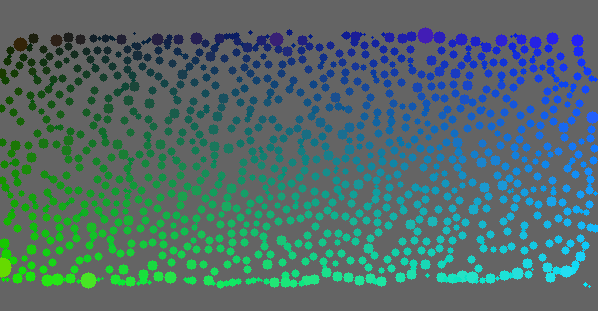

The table this chart was drawn from, first rows:
, 0, 1, 2, 3, 4, 5, 6, 7, 8, 9, 10, 11, 12, 13, 14, 15, 16, 17, 18, 19, 20, 21, 22
0, 0, 0, 0, 0, 0, 0, 0, 0, 0, 0, 0, 0, 0, 0, 0, 0, 0, 0, 0, 0, 0, 0, 0
1, 0, 0, 0, 0, 0, 0, 0, 0, 0, 0, 0, 0, 0, 0, 0, 0, 0, 0, 0, 0, 0, 0, 0
2, 0, 0, 0, 0, 0, 0, 0, 0, 0, 0, 0, 0, 0, 0, 0, 0, 0, 0, 0, 0, 0, 0, 0
3, 0, 0, 0, 0, 0, 0, 0, 0, 0, 0, 0, 0, 0, 0, 0, 0, 0, 0, 0, 0, 0, 0, 0
4, 0, 0, 0, 0, 0, 0, 0, 0, 0, 0, 0, 0, 0, 0, 0, 0, 0, 0, 0, 0, 0, 0, 0
5, 0, 0, 0, 0, 0, 0, 0, 0, 0, 0, 0, 0, 0, 0, 0, 0, 0, 0, 0, 0, 0, 0, 0
6, 0, 0, 0, 0, 0, 0, 0, 0, 0, 0, 0, 0, 0, 0, 0, 0, 0, 0, 0, 0, 0, 0, 0
7, 0, 0, 0, 0, 0, 0, 0, 0, 0, 0, 0, 0, 0, 0, 0, 0, 0, 0, 0, 0, 0, 0, 0
8, 0, 0, 0, 0, 0, 0, 0, 0, 0, 0, 0, 0, 0, 0, 0, 0, 0, 0, 0, 0, 0, 0, 0
9, 0, 0, 0, 0, 0, 0, 0, 0, 0, 0, 0, 0, 0, 0, 0, 0, 0, 0, 0, 0, 0, 0, 0
10, 0, 0, 0, 0, 0, 0, 0, 0, 0, 0, 0, 0, 0, 0, 0, 0, 0, 0, 0, 0, 0, 0, 0
11, 0, 0, 0, 0, 0, 0, 0, 0, 0, 0, 0, 0, 0, 0, 0, 0, 0, 0, 0, 0, 0, 0, 0
12, 0, 0, 0, 0, 0, 0, 0, 0, 0, 0, 0, 0, 0, 0, 0, 0, 0, 0, 0, 0, 0, 0, 0
13, 0, 0, 0, 0, 0, 0, 0, 0, 0, 0, 0, 0, 0, 0, 0, 0, 0, 0, 0, 0, 0, 0, 0
14, 0, 0, 0, 0, 0, 0, 0, 0, 0, 0, 0, 0, 0, 0, 0, 0, 0, 0, 0, 0, 0, 0, 0
15, 0, 0, 0, 0, 0, 0, 0, 0, 0, 0, 0, 0, 0, 0, 0, 0, 0, 0, 0, 0, 0, 0, 0
16, 0, 0, 0, 0, 0, 0, 0, 0, 0, 0, 0, 0, 0, 0, 0, 0, 0, 0, 0, 0, 0, 0, 0
17, 0, 0, 0, 0, 0, 0, 0, 0, 0, 0, 0, 0, 0, 0, 0, 0, 0, 0, 0, 0, 0, 0, 0
18, 0, 0, 0, 0, 0, 0, 0, 0, 0, 0, 0, 0, 0, 0, 0, 0, 0, 0, 0, 0, 0, 0, 0
19, 0, 0, 0, 0, 0, 0, 0, 0, 0, 0, 0, 0, 0, 0, 0, 0, 0, 0, 0, 0, 0, 0, 0
20, 0, 0, 0, 0, 0, 0, 0, 0, 0, 0, 0, 0, 0, 0, 0, 0, 0, 0, 0, 0, 0, 0, 0
21, 0, 0, 0, 0, 0, 0, 0, 0, 0, 0, 0, 0, 0, 0, 0, 0, 0, 0, 0, 0, 0, 0, 0
22, 0, 0, 0, 0, 0, 0, 0, 0, 0, 0, 0, 0, 0, 0, 0, 0, 0, 0, 0, 0, 0, 0, 0
23, 0, 0, 0, 0, 0, 0, 0, 0, 0, 0, 0, 0, 0, 0, 0, 0, 0, 0, 0, 0, 0, 0, 0
24, 0, 0, 0, 0, 0, 0, 0, 0, 0, 0, 0, 0, 0, 0, 0, 0, 0, 0, 0, 0, 0, 0, 0
25, 0, 0, 0, 0, 0, 0, 0, 0, 0, 0, 0, 0, 0, 0, 0, 0, 0, 0, 0, 0, 0, 0, 0
26, 0, 0, 0, 0, 0, 0, 0, 0, 0, 0, 0, 0, 0, 0, 0, 0, 0, 0, 0, 0, 0, 0, 0
27, 0, 0, 0, 0, 0, 0, 0, 0, 0, 0, 0, 0, 0, 0, 0, 0, 0, 0, 0, 0, 0, 0, 0
28, 0, 0, 0, 0, 0, 0, 0, 0, 0, 0, 0, 0, 0, 0, 0, 0, 0, 0, 0, 0, 0, 0, 0
29, 0, 0, 0, 0, 0, 0, 0, 0, 0, 0, 0, 0, 0, 0, 0, 0, 0, 0, 0, 0, 0, 0, 0
30, 0, 0, 0, 0, 0, 0, 0, 0, 0, 0, 0, 0, 0, 0, 0, 0, 0, 0, 0, 0, 0, 0, 0
31, 0, 0, 0, 0, 0, 0, 0, 0, 0, 0, 0, 0, 0, 0, 0, 0, 0, 0, 0, 0, 0, 0, 0
32, 0, 0, 0, 0, 0, 0, 0, 0, 0, 0, 0, 0, 0, 0, 0, 0, 0, 0, 0, 0, 0, 0, 0
33, 0, 0, 0, 0, 0, 0, 0, 0, 0, 0, 0, 0, 0, 0, 0, 0, 0, 0, 0, 0, 0, 0, 0
34, 0, 0, 0, 0, 0, 0, 0, 0, 0, 0, 0, 0, 0, 0, 0, 0, 0, 0, 0, 0, 0, 0, 0
35, 0, 0, 0, 0, 0, 0, 0, 0, 0, 0, 0, 0, 0, 0, 0, 0, 0, 0, 0, 0, 0, 0, 0
36, 0, 0, 0, 0, 0, 0, 0, 0, 0, 0, 0, 0, 0, 0, 0, 0, 0, 0, 0, 117, 0, 0, 0
37, 0, 0, 0, 0, 0, 0, 0, 0, 0, 0, 0, 0, 0, 0, 0, 0, 117, 117, 117, 117, 117, 117, 117
38, 0, 0, 0, 0, 0, 0, 0, 0, 0, 0, 0, 0, 0, 0, 0, 117, 117, 117, 117, 117, 117, 117, 117
39, 0, 0, 0, 0, 0, 0, 0, 0, 0, 0, 0, 0, 0, 0, 117, 117, 117, 117, 117, 117, 117, 117, 117
40, 0, 0, 0, 0, 0, 0, 0, 0, 0, 0, 0, 0, 0, 117, 117, 117, 117, 117, 117, 117, 117, 117, 117
41, 0, 0, 0, 0, 0, 0, 0, 0, 0, 0, 0, 0, 0, 117, 117, 117, 117, 117, 117, 117, 117, 117, 117
42, 0, 0, 0, 0, 0, 0, 0, 0, 0, 0, 0, 0, 0, 117, 117, 117, 117, 117, 117, 117, 117, 117, 117
43, 0, 0, 0, 0, 0, 0, 0, 0, 0, 0, 0, 0, 117, 117, 117, 117, 117, 117, 117, 117, 117, 117, 117
44, 0, 0, 0, 0, 0, 0, 0, 0, 0, 0, 0, 0, 0, 117, 117, 117, 117, 117, 117, 117, 117, 117, 117
45, 0, 0, 0, 0, 0, 0, 0, 0, 0, 181, 0, 0, 0, 117, 117, 117, 117, 117, 117, 117, 117, 117, 117
46, 0, 0, 0, 0, 0, 0, 0, 181, 181, 181, 181, 181, 0, 117, 117, 117, 117, 117, 117, 117, 117, 117, 117
47, 0, 0, 0, 0, 0, 0, 181, 181, 181, 181, 181, 181, 181, 0, 117, 117, 117, 117, 117, 117, 117, 117, 117
48, 0, 0, 0, 0, 0, 0, 181, 181, 181, 181, 181, 181, 181, 0, 0, 117, 117, 117, 117, 117, 117, 117, 117
49, 0, 0, 0, 0, 0, 181, 181, 181, 181, 181, 181, 181, 181, 181, 0, 0, 117, 117, 117, 117, 117, 117, 117
50, 0, 0, 0, 0, 0, 0, 181, 181, 181, 181, 181, 181, 181, 0, 0, 0, 0, 0, 0, 117, 0, 0, 0
51, 0, 0, 0, 0, 0, 0, 181, 181, 181, 181, 181, 181, 181, 0, 0, 0, 0, 0, 0, 0, 0, 0, 0
52, 0, 0, 0, 0, 0, 0, 0, 181, 181, 181, 181, 181, 0, 0, 0, 0, 0, 0, 0, 0, 0, 0, 249
53, 0, 0, 0, 0, 0, 0, 0, 0, 233, 181, 0, 0, 0, 0, 0, 0, 0, 0, 0, 0, 249, 249, 249
54, 0, 0, 0, 0, 0, 0, 0, 233, 233, 233, 0, 0, 0, 0, 0, 0, 0, 0, 0, 249, 249, 249, 249
55, 0, 0, 0, 0, 0, 0, 233, 233, 233, 233, 233, 0, 0, 0, 0, 0, 0, 0, 0, 249, 249, 249, 249
56, 0, 0, 0, 0, 0, 0, 281, 233, 233, 233, 0, 0, 0, 0, 0, 0, 0, 0, 249, 249, 249, 249, 249
57, 0, 0, 0, 0, 281, 281, 281, 281, 281, 0, 0, 0, 0, 0, 0, 0, 0, 0, 0, 249, 249, 249, 249
58, 0, 0, 0, 281, 281, 281, 281, 281, 281, 281, 0, 0, 0, 0, 0, 0, 0, 0, 0, 249, 249, 249, 249
59, 0, 0, 0, 281, 281, 281, 281, 281, 281, 281, 0, 0, 0, 0, 0, 0, 0, 0, 0, 0, 249, 249, 249
... 250 more rows
